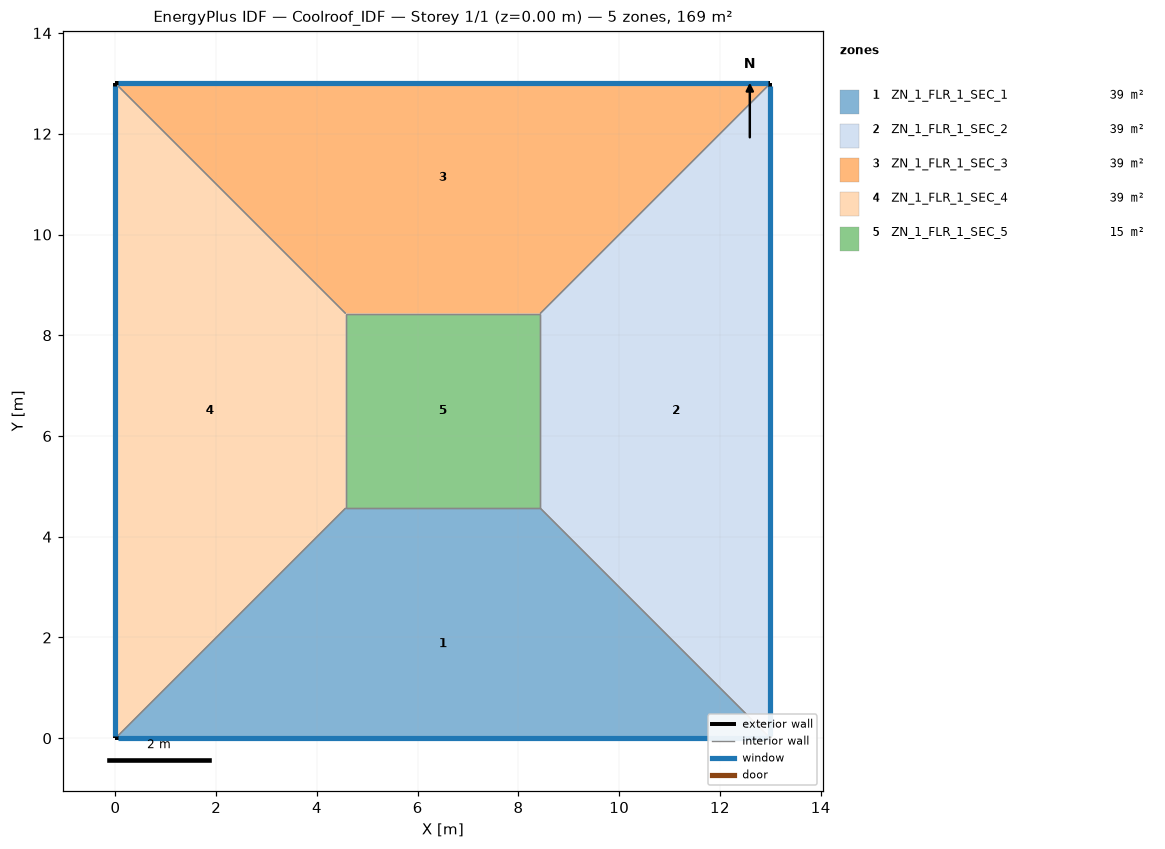
=== STOREY PLAN SPEC (per zone: floor XY polygon, exterior-wall plan segments, windows/doors) ===
zone 1: ZN_1_FLR_1_SEC_1  (38.5 m²)
  floor: (4.57, 4.57) (8.43, 4.57) (13.00, 0.00) (0.00, 0.00)
  exterior wall: (0.00, 0.00) – (13.00, 0.00)  [13.0 m]
    window: (0.05, 0.00) – (12.95, 0.00)  [5.4 m²]
  interior walls: 3
zone 2: ZN_1_FLR_1_SEC_2  (38.5 m²)
  floor: (8.43, 4.57) (8.43, 8.43) (13.00, 13.00) (13.00, 0.00)
  exterior wall: (13.00, 0.00) – (13.00, 13.00)  [13.0 m]
    window: (13.00, 0.05) – (13.00, 12.95)  [5.4 m²]
  interior walls: 3
zone 3: ZN_1_FLR_1_SEC_3  (38.5 m²)
  floor: (0.00, 13.00) (13.00, 13.00) (8.43, 8.43) (4.57, 8.43)
  exterior wall: (13.00, 13.00) – (0.00, 13.00)  [13.0 m]
    window: (12.95, 13.00) – (0.05, 13.00)  [5.4 m²]
  interior walls: 3
zone 4: ZN_1_FLR_1_SEC_4  (38.5 m²)
  floor: (0.00, 13.00) (4.57, 8.43) (4.57, 4.57) (0.00, 0.00)
  exterior wall: (0.00, 13.00) – (0.00, 0.00)  [13.0 m]
    window: (0.00, 12.95) – (0.00, 0.05)  [5.4 m²]
  interior walls: 3
zone 5: ZN_1_FLR_1_SEC_5  (14.9 m²)
  floor: (4.57, 8.43) (8.43, 8.43) (8.43, 4.57) (4.57, 4.57)
  interior walls: 4

=== DERIVED (storey summary) ===
Building: Coolroof_IDF
Storey: 1 of 1  (floor level z = 0.00 m)
Storey gross floor area: 169.0 m²
Zones on this storey: 5
  - ZN_1_FLR_1_SEC_1: floor 38.5 m²; exterior wall 13.0 m (45.5 m²); 1 window(s) 5.4 m²; WWR 12.0%
  - ZN_1_FLR_1_SEC_2: floor 38.5 m²; exterior wall 13.0 m (45.5 m²); 1 window(s) 5.4 m²; WWR 12.0%
  - ZN_1_FLR_1_SEC_3: floor 38.5 m²; exterior wall 13.0 m (45.5 m²); 1 window(s) 5.4 m²; WWR 12.0%
  - ZN_1_FLR_1_SEC_4: floor 38.5 m²; exterior wall 13.0 m (45.5 m²); 1 window(s) 5.4 m²; WWR 12.0%
  - ZN_1_FLR_1_SEC_5: floor 14.9 m²
Zone adjacency (shared interzone walls):
  - ZN_1_FLR_1_SEC_1 ↔ ZN_1_FLR_1_SEC_2
  - ZN_1_FLR_1_SEC_1 ↔ ZN_1_FLR_1_SEC_4
  - ZN_1_FLR_1_SEC_1 ↔ ZN_1_FLR_1_SEC_5
  - ZN_1_FLR_1_SEC_2 ↔ ZN_1_FLR_1_SEC_3
  - ZN_1_FLR_1_SEC_2 ↔ ZN_1_FLR_1_SEC_5
  - ZN_1_FLR_1_SEC_3 ↔ ZN_1_FLR_1_SEC_4
  - ZN_1_FLR_1_SEC_3 ↔ ZN_1_FLR_1_SEC_5
  - ZN_1_FLR_1_SEC_4 ↔ ZN_1_FLR_1_SEC_5